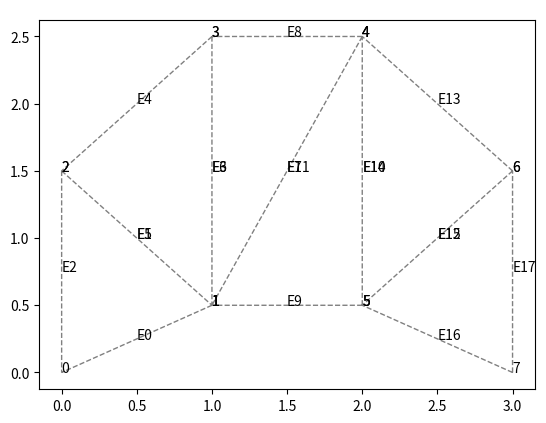
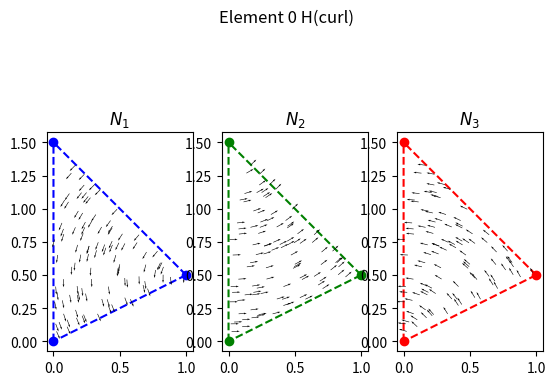
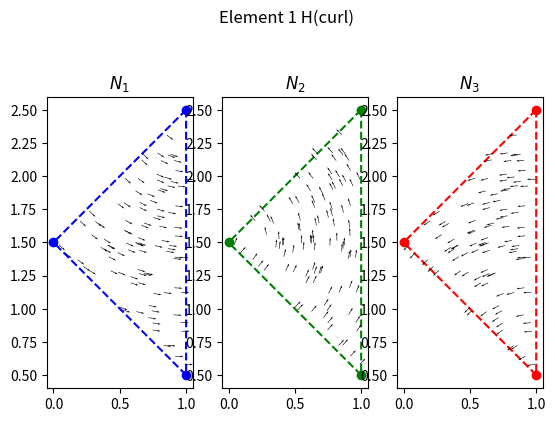
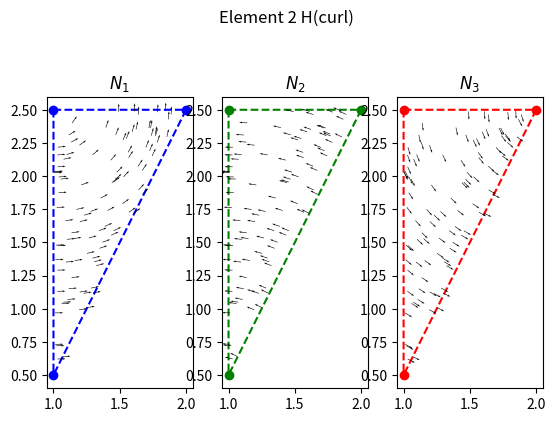
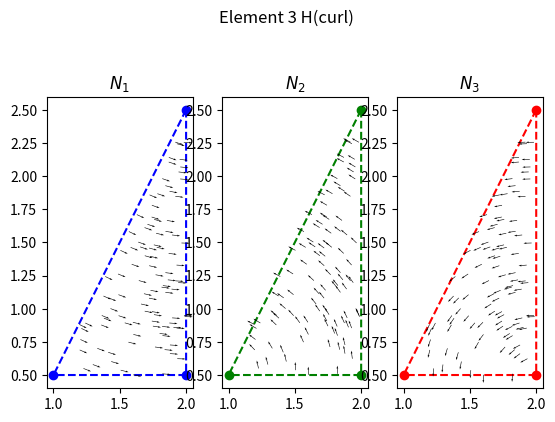
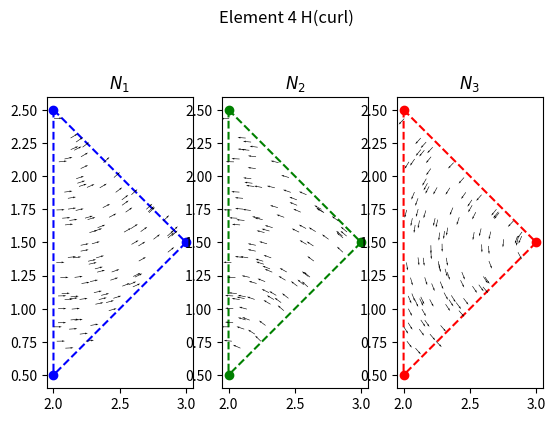
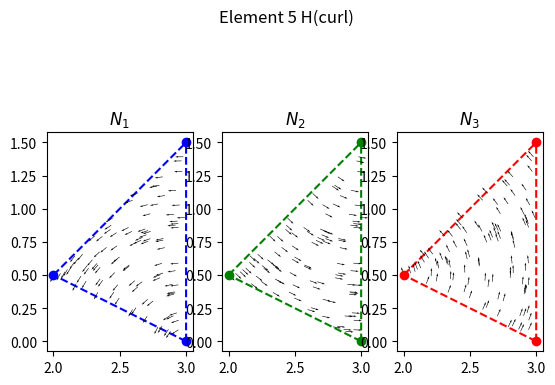
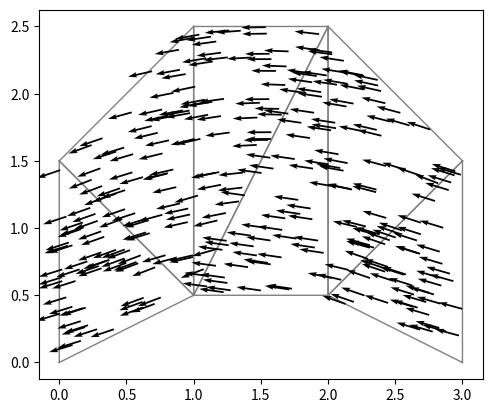

These charts were generated, in order, by the following Python code:
import numpy as np
import matplotlib.tri as tri
import matplotlib.pyplot as plt

np.set_printoptions(precision=2, linewidth=200)


def get_node_coords(element, edge_conn, elem_edge_conn, X):
    # Extract the edges
    E1 = elem_edge_conn[element][0]
    E2 = elem_edge_conn[element][1]
    E3 = elem_edge_conn[element][2]

    nodes_edge1 = edge_conn[E1]
    nodes_edge2 = edge_conn[E2]
    nodes_edge3 = edge_conn[E3]

    # Comine the edges based on the elem_edge_conn
    nodes = [
        nodes_edge1[0],
        nodes_edge1[1],
        nodes_edge2[0],
        nodes_edge2[1],
        nodes_edge3[0],
        nodes_edge3[1],
    ]

    # Extract the unique node tags in the order of the edge connectivity
    n1_tag = nodes_edge1[0]
    n2_tag = nodes_edge2[0]
    n3_tag = nodes_edge3[0]

    # Extract the coordinates
    n1_coord = X[n1_tag]
    n2_coord = X[n2_tag]
    n3_coord = X[n3_tag]
    return n1_coord, n2_coord, n3_coord


def TriangleGuassianQuadrature(element, edge_conn, elem_edge_conn, X, idx, idy):
    # Get the node coordinates for the element.
    n1_coord, n2_coord, n3_coord = get_node_coords(
        element, edge_conn, elem_edge_conn, X
    )

    pts = np.array([[1 / 3, 1 / 3, 1 / 3]])
    wts = np.array([1.0])
    I = 0.0
    for m in range(len(wts)):
        wt = wts[m]

        L = pts[m]
        L1 = L[0]
        L2 = L[1]
        L3 = L[2]

        # Extract x and y values for each node
        x1 = n1_coord[0]
        y1 = n1_coord[1]

        x2 = n2_coord[0]
        y2 = n2_coord[1]

        x3 = n3_coord[0]
        y3 = n3_coord[1]

        # Compute the point to evalute the shape functions at
        x = x1 * L1 + x2 * L2 + x3 * L3
        y = y1 * L1 + y2 * L2 + y3 * L3

        # Compute the shape stuff
        N1, N2, N3, curlN1, curlN2, curlN3, area = eval_shape_funcs(
            n1_coord, n2_coord, n3_coord, x, y
        )

        # Accumulate
        N = [N1, N2, N3]
        curlN = [curlN1, curlN2, curlN3]

        I += wt * (curlN[idx] * curlN[idy] + np.dot(N[idx], N[idy])) * area
    return I


def eval_shape_funcs(n1_coord, n2_coord, n3_coord, x, y):
    # Extract x and y values for each node
    x1 = n1_coord[0]
    y1 = n1_coord[1]

    x2 = n2_coord[0]
    y2 = n2_coord[1]

    x3 = n3_coord[0]
    y3 = n3_coord[1]

    # Element coefficiencts
    a1 = x2 * y3 - y2 * x3
    a2 = x3 * y1 - y3 * x1
    a3 = x1 * y2 - y1 * x2

    b1 = y2 - y3
    b2 = y3 - y1
    b3 = y1 - y2

    c1 = x3 - x2
    c2 = x1 - x3
    c3 = x2 - x1

    # Area of an element
    area = 0.5 * (b1 * c2 - b2 * c1)
    assert area > 0

    # Compute the length of each edge
    length = lambda x1, y1, x2, y2: np.sqrt((x1 - x2) ** 2 + (y1 - y2) ** 2)
    l1 = length(x1, y1, x2, y2)
    l2 = length(x2, y2, x3, y3)
    l3 = length(x3, y3, x1, y1)

    # Collect information and return them
    a = [a1, a2, a3]  # a term coeffs
    b = [b1, b2, b3]  # b term coeffs
    c = [c1, c2, c3]  # c term coeffs
    l = [l1, l2, l3]  # lengths

    # Area coordinate derivatives
    gradL1 = np.array([b[0], c[0]])  # ∇L_1
    gradL2 = np.array([b[1], c[1]])  # ∇L_2
    gradL3 = np.array([b[2], c[2]])  # ∇L_3

    # Area coordinate function eval at point (x,y)
    alpha = 1 / (2 * area)
    L1 = alpha * (a[0] + b[0] * x + c[0] * y)
    L2 = alpha * (a[1] + b[1] * x + c[1] * y)
    L3 = alpha * (a[2] + b[2] * x + c[2] * y)

    # Compute the shape function
    N1 = (L1 * gradL2 - L2 * gradL1) * l[0]
    N2 = (L2 * gradL3 - L3 * gradL2) * l[1]
    N3 = (L3 * gradL1 - L1 * gradL3) * l[2]

    # Compute the curl of the shape functions
    curlN1 = (l[0] / (2 * area)) * (
        (b[0] * c[1] - b[1] * c[0]) - (c[0] * b[1] - c[1] * b[0])
    )

    curlN2 = (l[1] / (2 * area)) * (
        (b[1] * c[2] - b[2] * c[1]) - (c[1] * b[2] - c[2] * b[1])
    )

    curlN3 = (l[2] / (2 * area)) * (
        (b[2] * c[0] - b[0] * c[2]) - (c[2] * b[0] - c[0] * b[2])
    )

    return N1, N2, N3, curlN1, curlN2, curlN3, area


# Barycenter sampling
def barycenter_sampling(n1_coord, n2_coord, n3_coord):
    """
    Reference element: new_point = (x, y)
    P1 = (x,y) for node 1
    P2 = (x,y) for node 2
    P3 = (x,y) for node 3
    """
    P1 = n1_coord
    P2 = n2_coord
    P3 = n3_coord

    r1 = np.random.rand()
    r2 = np.random.rand()
    # Ensure uniform distribution in triangle
    if r1 + r2 > 1:
        r1 = 1 - r1
        r2 = 1 - r2

    new_point = (1 - r1 - r2) * P1 + r1 * P2 + r2 * P3
    return new_point[0], new_point[1]  # xi and eta frame


def visualize_element_basis(element, edge_conn, elem_edge_conn, X, title=None):
    # Get the node coordinates for the element.
    n1_coord, n2_coord, n3_coord = get_node_coords(
        element, edge_conn, elem_edge_conn, X
    )

    # Initialize plot
    fig, ax = plt.subplots(ncols=3)

    # Plot the mesh
    triang = tri.Triangulation(
        [n1_coord[0], n2_coord[0], n3_coord[0]],
        [n1_coord[1], n2_coord[1], n3_coord[1]],
        [[0, 1, 2]],
    )
    ax[0].triplot(triang, "bo--")
    ax[1].triplot(triang, "go--")
    ax[2].triplot(triang, "ro--")

    # Compute the vector field inside the element
    npts = 100  # total number of points in the vector field
    for i in range(npts):
        # Get the x, y point in the triangle to evaluate the shape function
        x, y = barycenter_sampling(n1_coord, n2_coord, n3_coord)

        # Evaluate the shape funcs
        N1, N2, N3, curlN1, curlN2, curlN3, area = eval_shape_funcs(
            n1_coord, n2_coord, n3_coord, x, y
        )

        # Update the plot
        ax[0].quiver(x, y, N1[0], N1[1], width=4e-3)
        ax[1].quiver(x, y, N2[0], N2[1], width=4e-3)
        ax[2].quiver(x, y, N3[0], N3[1], width=4e-3)

    ax[0].set_aspect("equal")
    ax[1].set_aspect("equal")
    ax[2].set_aspect("equal")
    ax[0].set_title(r"$N_1$")
    ax[1].set_title(r"$N_2$")
    ax[2].set_title(r"$N_3$")
    fig.suptitle(title)
    plt.savefig(title + ".jpg", dpi=800)
    return


def plot_element_solution(
    element,
    edge_conn,
    elem_edge_conn,
    X,
    soln,
    fix,
    ax,
):
    # Get the node coordinates for the element.
    n1_coord, n2_coord, n3_coord = get_node_coords(
        element, edge_conn, elem_edge_conn, X
    )

    # Plot the element mesh
    triang = tri.Triangulation(
        [n1_coord[0], n2_coord[0], n3_coord[0]],
        [n1_coord[1], n2_coord[1], n3_coord[1]],
        [[0, 1, 2]],
    )
    ax.triplot(triang, color="grey", linestyle="-", linewidth=1.0)

    # Compute the vector field inside the element
    npts = 50  # total number of points in the vector field
    for i in range(npts):
        # Get the x, y point in the triangle to evaluate the shape function
        x, y = barycenter_sampling(n1_coord, n2_coord, n3_coord)

        # Evaluate the shape funcs
        N1, N2, N3, curlN1, curlN2, curlN3, area = eval_shape_funcs(
            n1_coord, n2_coord, n3_coord, x, y
        )

        E = N1 * soln[0] + N2 * soln[1] + N3 * soln[2]

        # Update the plot
        ax.quiver(x, y, E[0], E[1], width=4e-3)

    ax.set_aspect("equal")
    # ax.set_axis_off()
    return


def plot_mesh(X, elem_conn, edge_conn, elem_edge_conn):
    fig, ax = plt.subplots()
    triang = tri.Triangulation(X[:, 0], X[:, 1], elem_conn)
    ax.triplot(triang, color="grey", linestyle="--", linewidth=1.0)

    # Plot the node tags for each element
    for e in range(len(elem_conn)):
        elem_node_tags = elem_conn[e]
        n1_tag = elem_node_tags[0]
        n2_tag = elem_node_tags[1]
        n3_tag = elem_node_tags[2]
        plt.text(X[n1_tag, 0], X[n1_tag, 1], f"{n1_tag}")
        plt.text(X[n2_tag, 0], X[n2_tag, 1], f"{n2_tag}")
        plt.text(X[n3_tag, 0], X[n3_tag, 1], f"{n3_tag}")

    # Plot the edges for each element
    for e in range(len(elem_conn)):
        edge_tags = elem_edge_conn[e]

        for edge_i in edge_tags:
            n1_tag = edge_conn[edge_i][0]  # Start node for edge
            n2_tag = edge_conn[edge_i][1]  # End node for edge
            x1 = X[n1_tag, 0]
            y1 = X[n1_tag, 1]
            x2 = X[n2_tag, 0]
            y2 = X[n2_tag, 1]
            xm = 0.5 * (x1 + x2)
            ym = 0.5 * (y1 + y2)
            plt.text(xm, ym, f"\nE{edge_i}")

    plt.savefig("mesh.jpg", dpi=1000)

    return


if __name__ == "__main__":
    # coords
    X = np.array(
        [
            [0.0, 0.0],  # node 0
            [1.0, 0.5],  # node 1
            [0.0, 1.5],  # node 2
            [1.0, 2.5],  # node 3
            [2.0, 2.5],  # node 4
            [2.0, 0.5],  # node 5
            [3.0, 1.5],  # node 6
            [3.0, 0.0],  # node 7
        ]
    )

    # elem -> node
    elem_conn = [
        [1, 2, 0],  # e0
        [3, 2, 1],  # e1
        [1, 4, 3],  # e2
        [1, 5, 4],  # e3
        [5, 6, 4],  # e4
        [5, 7, 6],  # e5
    ]

    edge_conn = [
        [0, 1],  # E0
        [1, 2],  # E1
        [2, 0],  # E2
        [1, 3],  # E3
        [3, 2],  # E4
        [2, 1],  # E5
        [3, 1],  # E6
        [1, 4],  # E7
        [4, 3],  # E8
        [1, 5],  # E9
        [5, 4],  # E10
        [4, 1],  # E11
        [5, 6],  # E12
        [6, 4],  # E13
        [4, 5],  # E14
        [6, 5],  # E15
        [5, 7],  # E16
        [7, 6],  # E17
    ]

    elem_edge_conn = [
        [2, 0, 1],  # e0
        [5, 3, 4],  # e1
        [7, 8, 6],  # e2
        [9, 10, 11],  # e3
        [12, 13, 14],  # e4
        [15, 16, 17],  # e5
    ]

    # Plot the mesh and the connectivity
    plot_mesh(X, elem_conn, edge_conn, elem_edge_conn)

    # Assemble stiffness matrix
    nelems = len(elem_conn)
    K = np.zeros((3 * nelems, 3 * nelems))
    # Loop through each element
    for e in range(len(elem_conn)):
        visualize_element_basis(
            e,
            edge_conn,
            elem_edge_conn,
            X,
            title=f"Element {e} H(curl)",
        )

        # Compute the local stiffness matrix (3x3)
        for i in range(3):
            row = elem_edge_conn[e][i]
            for j in range(3):
                col = elem_edge_conn[e][j]
                K[row, col] += TriangleGuassianQuadrature(
                    e, edge_conn, elem_edge_conn, X, i, j
                )
    print("\nStiffness Matrix (No BCs)")
    print(K)

    # Define G (Constraint jacobian)
    shared_edges = [[1, 5], [3, 6], [7, 11], [14, 10], [12, 15]]
    num_shared_edges = len(shared_edges)
    G = np.zeros((num_shared_edges, len(edge_conn)))
    for i, pair in enumerate(shared_edges):
        G[i, pair[0]] = 1.0
        G[i, pair[1]] = 1.0

    # New FEA System with lagrange multipliers
    E = np.zeros((3 * nelems + num_shared_edges, 3 * nelems + num_shared_edges))
    E[0 : 3 * nelems, 0 : 3 * nelems] = K
    E[0 : 3 * nelems, -num_shared_edges:] = G.T
    E[-num_shared_edges:, 0 : 3 * nelems] = G
    rhs = np.zeros(3 * nelems + num_shared_edges)

    print("\nMatrix E w/ Lagrange Multipliers")
    print(E)

    # Apply boundary condition to E
    bcs = [
        [8, 1.0],
        [4, 1.0],
        [13, 1.0],
        [0, -1.0],
        [9, -1.0],
        [16, -1.0],
    ]

    for bc in bcs:
        t = bc[0]  # tag
        v = bc[1]  # value
        print(t, v)
        E[t, :] = 0.0
        E[t, t] = 1.0
        rhs[t] = v

    print("\nMatrix E w/ BCs")
    print(E)

    print("\n RHS Vector")
    print(rhs)
    print()
    u = np.linalg.solve(E, rhs)

    for i, soln_i in enumerate(u):
        print(f"u[{i}] = {soln_i:4f}")

    # Initialize plot
    print()
    fig1, ax1 = plt.subplots()
    soln1 = u[elem_edge_conn[0]]
    soln2 = u[elem_edge_conn[1]]
    soln3 = u[elem_edge_conn[2]]
    soln4 = u[elem_edge_conn[3]]
    soln5 = u[elem_edge_conn[4]]
    soln6 = u[elem_edge_conn[5]]
    plot_element_solution(0, edge_conn, elem_edge_conn, X, soln1, fig1, ax1)
    plot_element_solution(1, edge_conn, elem_edge_conn, X, soln2, fig1, ax1)
    plot_element_solution(2, edge_conn, elem_edge_conn, X, soln3, fig1, ax1)
    plot_element_solution(3, edge_conn, elem_edge_conn, X, soln4, fig1, ax1)
    plot_element_solution(4, edge_conn, elem_edge_conn, X, soln5, fig1, ax1)
    plot_element_solution(5, edge_conn, elem_edge_conn, X, soln6, fig1, ax1)
    plt.savefig("fem.jpg", dpi=800)
    # plt.show()
